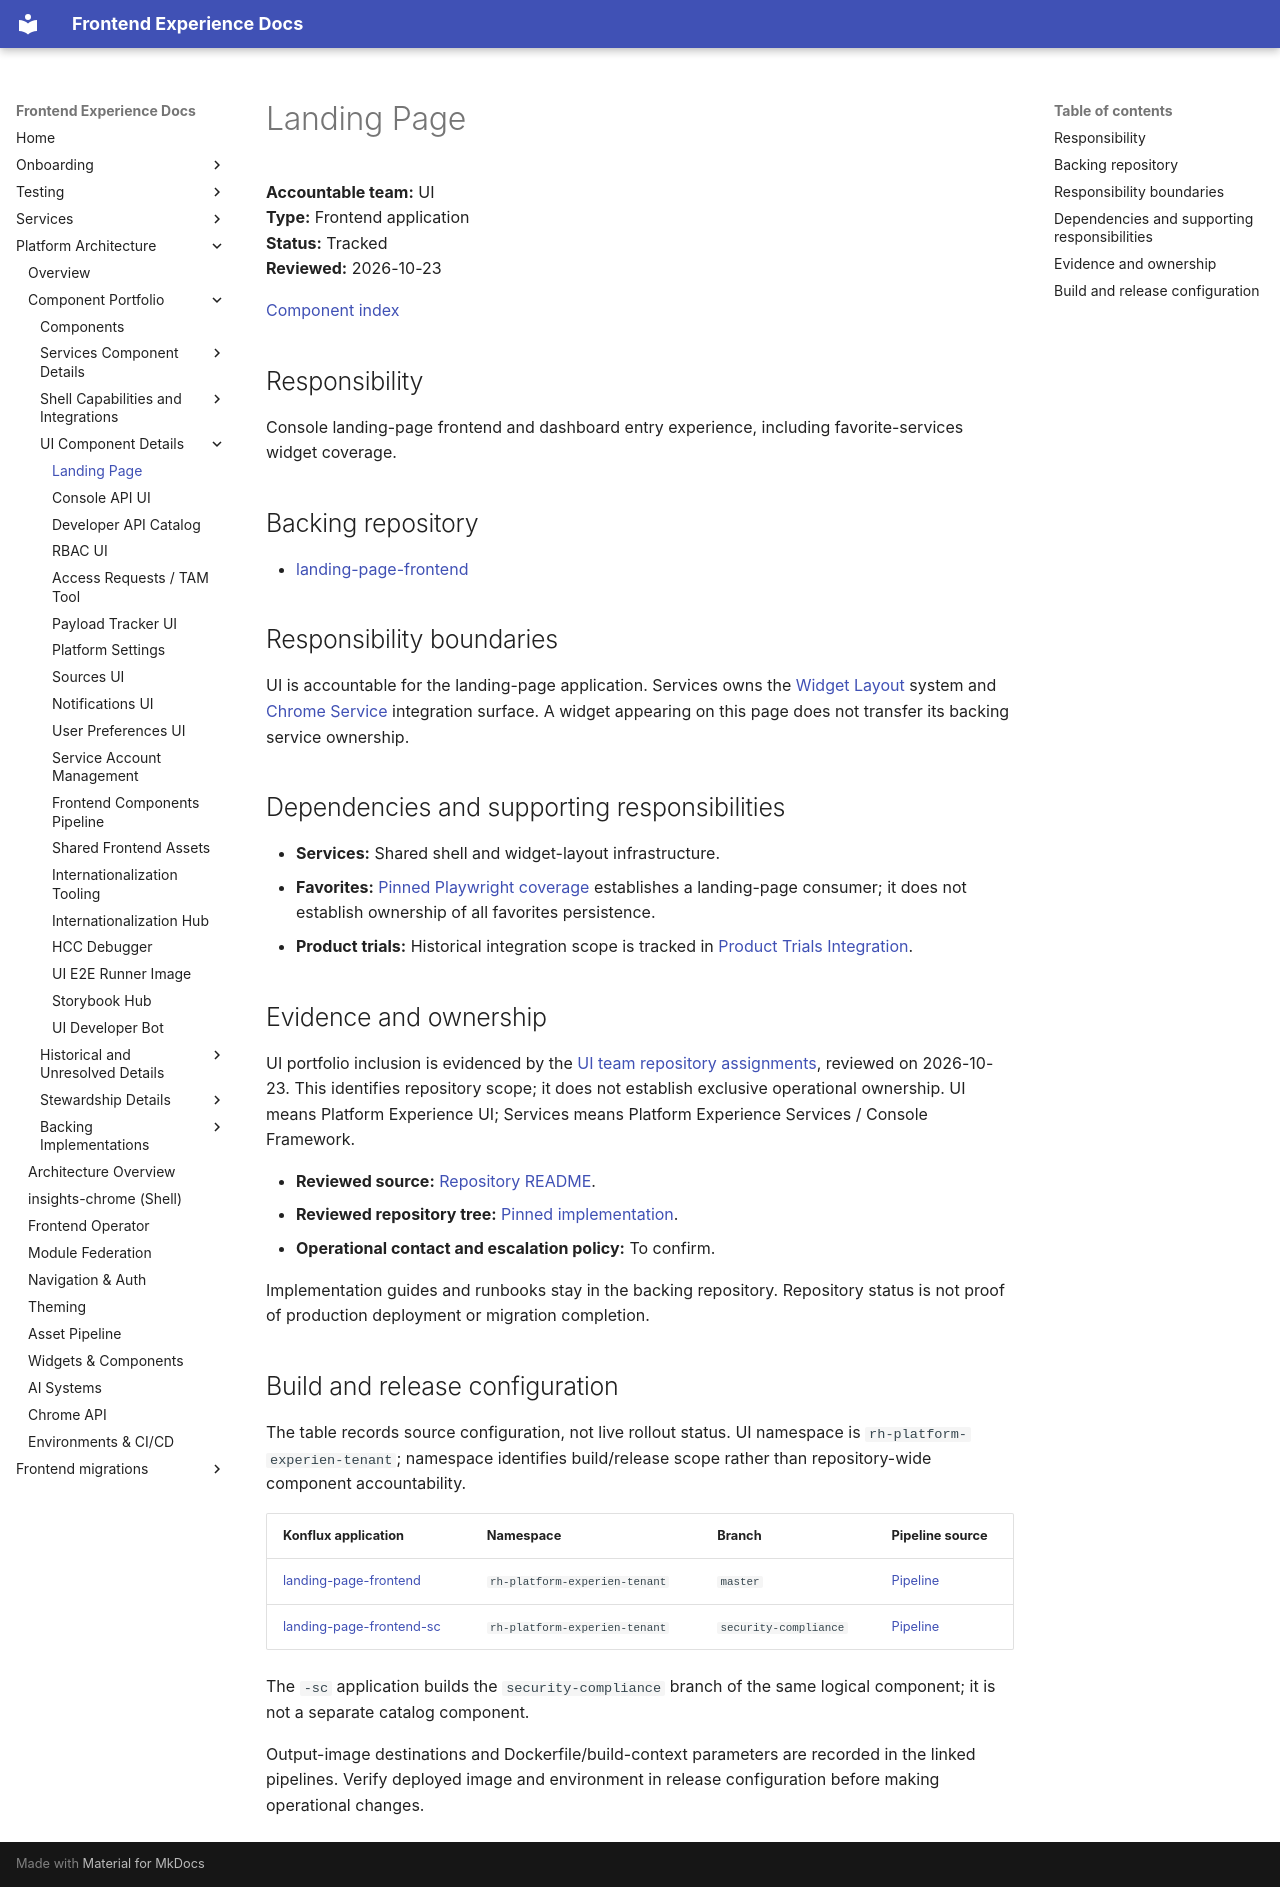

repository: RedHatInsights/frontend-experience-docs · page: platform/components/landing-page-frontend/index.html · generator: mkdocs

# Landing Page

**Accountable team:** UI<br>
**Type:** Frontend application<br>
**Status:** Tracked<br>
**Reviewed:** 2026-10-23

[Component index](../component-catalog.md)

## Responsibility

Console landing-page frontend and dashboard entry experience, including favorite-services widget coverage.

## Backing repository

- [landing-page-frontend](https://github.com/RedHatInsights/landing-page-frontend)

## Responsibility boundaries

UI is accountable for the landing-page application. Services owns the [Widget Layout](widget-layout-system.md) system and [Chrome Service](chrome-service.md) integration surface. A widget appearing on this page does not transfer its backing service ownership.

## Dependencies and supporting responsibilities

- **Services:** Shared shell and widget-layout infrastructure.
- **Favorites:** [Pinned Playwright coverage](https://github.com/RedHatInsights/landing-page-frontend/blob/4b38bccfafd7c8b1f19baf5db87b82111d0b963e/playwright/e2e/favorite-services-widget.spec.ts) establishes a landing-page consumer; it does not establish ownership of all favorites persistence.
- **Product trials:** Historical integration scope is tracked in [Product Trials Integration](product-trials-integration.md).

## Evidence and ownership

UI portfolio inclusion is evidenced by the [UI team repository assignments](https://github.com/orgs/RedHatInsights/teams/experience-ui-committers/repositories), reviewed on 2026-10-23. This identifies repository scope; it does not establish exclusive operational ownership. UI means Platform Experience UI; Services means Platform Experience Services / Console Framework.

- **Reviewed source:** [Repository README](https://github.com/RedHatInsights/landing-page-frontend/blob/4b38bccfafd7c8b1f19baf5db87b82111d0b963e/README.md).
- **Reviewed repository tree:** [Pinned implementation](https://github.com/RedHatInsights/landing-page-frontend/tree/4b38bccfafd7c8b1f19baf5db87b82111d0b963e).
- **Operational contact and escalation policy:** To confirm.

Implementation guides and runbooks stay in the backing repository. Repository status is not proof of production deployment or migration completion.

## Build and release configuration

The table records source configuration, not live rollout status. UI namespace is `rh-platform-experien-tenant`; namespace identifies build/release scope rather than repository-wide component accountability.

| Konflux application | Namespace | Branch | Pipeline source |
|---------------------|-----------|--------|-----------------|
| [landing-page-frontend](https://konflux-ui.apps.stone-prd-rh01.pg1f.p1.openshiftapps.com/ns/rh-platform-experien-tenant/applications/landing-page-frontend) | `rh-platform-experien-tenant` | `master` | [Pipeline](https://github.com/RedHatInsights/landing-page-frontend/blob/4b38bccfafd7c8b1f19baf5db87b82111d0b963e/.tekton/landing-page-frontend-push.yaml) |
| [landing-page-frontend-sc](https://konflux-ui.apps.stone-prd-rh01.pg1f.p1.openshiftapps.com/ns/rh-platform-experien-tenant/applications/landing-page-frontend-sc) | `rh-platform-experien-tenant` | `security-compliance` | [Pipeline](https://github.com/RedHatInsights/landing-page-frontend/blob/4b38bccfafd7c8b1f19baf5db87b82111d0b963e/.tekton/landing-page-frontend-sc-push.yaml) |

The `-sc` application builds the `security-compliance` branch of the same logical component; it is not a separate catalog component.

Output-image destinations and Dockerfile/build-context parameters are recorded in the linked pipelines. Verify deployed image and environment in release configuration before making operational changes.
